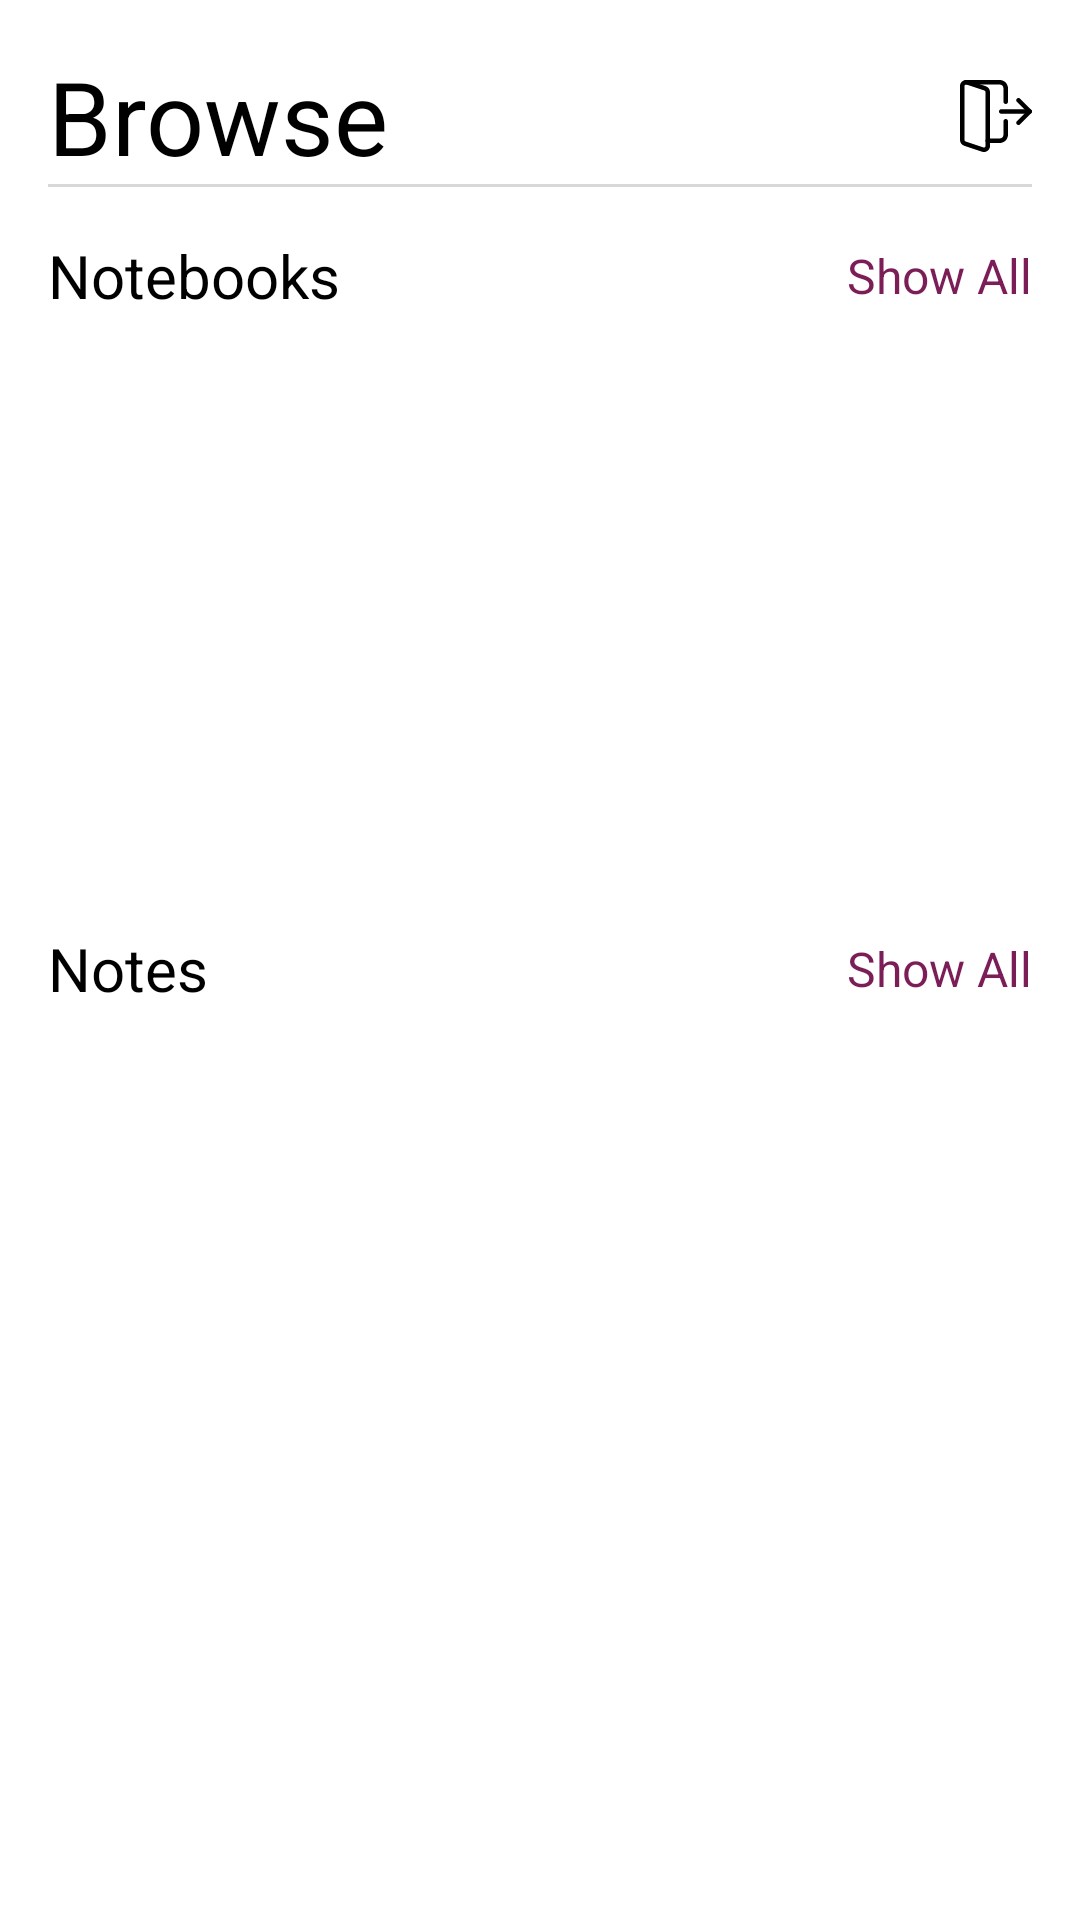

Here is an Android app screen rendered from its layout file. Give the layout XML and the strings, colors and styles it references.
<!-- AndroidManifest.xml: application theme AppTheme -->
<!-- res/layout/activity_main.xml -->
<?xml version="1.0" encoding="utf-8"?>
<androidx.constraintlayout.widget.ConstraintLayout xmlns:android="http://schemas.android.com/apk/res/android"
    xmlns:app="http://schemas.android.com/apk/res-auto"
    xmlns:tools="http://schemas.android.com/tools"
    android:layout_width="match_parent"
    android:layout_height="match_parent"
    android:background="@color/white"
    tools:context=".MainActivity">

    <TextView
        android:id="@+id/tv_browse_main_activity"
        android:layout_width="wrap_content"
        android:layout_height="wrap_content"
        android:layout_margin="16dp"
        android:text="@string/browse"
        android:textColor="@color/black"
        android:textSize="34sp"
        app:layout_constraintStart_toStartOf="parent"
        app:layout_constraintTop_toTopOf="parent" />

    <ImageView
        android:layout_width="wrap_content"
        android:layout_height="wrap_content"
        android:src="@drawable/ic_logout"
        android:layout_margin="16dp"
        android:onClick="logout"
        app:layout_constraintBottom_toBottomOf="@+id/tv_browse_main_activity"
        app:layout_constraintEnd_toEndOf="parent"
        app:layout_constraintTop_toTopOf="@+id/tv_browse_main_activity" />

    <View
        android:id="@+id/view"
        android:layout_width="0dp"
        android:layout_height="1dp"
        android:layout_marginStart="16dp"
        android:layout_marginEnd="16dp"
        android:background="@color/light_gray"
        app:layout_constraintEnd_toEndOf="parent"
        app:layout_constraintStart_toStartOf="parent"
        app:layout_constraintTop_toBottomOf="@id/tv_browse_main_activity" />

    <TextView
        android:id="@+id/tv_notebooks_main_activity"
        android:layout_width="wrap_content"
        android:layout_height="wrap_content"
        android:layout_marginTop="16dp"
        android:text="@string/notebooks"
        android:textColor="@color/black"
        android:textSize="20sp"
        app:layout_constraintStart_toStartOf="@+id/view"
        app:layout_constraintTop_toBottomOf="@+id/view" />

    <TextView
        android:layout_width="wrap_content"
        android:layout_height="wrap_content"
        android:onClick="openCategoriesActivity"
        android:text="@string/show_all"
        android:textColor="@color/lilac"
        android:textSize="16sp"
        app:layout_constraintBottom_toBottomOf="@+id/tv_notebooks_main_activity"
        app:layout_constraintEnd_toEndOf="@+id/view"
        app:layout_constraintTop_toTopOf="@+id/tv_notebooks_main_activity" />

    <androidx.recyclerview.widget.RecyclerView
        android:id="@+id/rv_categories_main_activity"
        android:layout_width="0dp"
        android:layout_height="0dp"
        android:layout_marginTop="8dp"
        app:layout_constraintDimensionRatio="h,12:6"
        app:layout_constraintEnd_toEndOf="parent"
        app:layout_constraintHorizontal_bias="0.0"
        app:layout_constraintStart_toStartOf="parent"
        app:layout_constraintTop_toBottomOf="@+id/tv_notebooks_main_activity" />

    <TextView
        android:id="@+id/tv_notes_main_activity"
        android:layout_width="wrap_content"
        android:layout_height="wrap_content"
        android:layout_marginTop="16dp"
        android:text="@string/notes"
        android:textColor="@color/black"
        android:textSize="20sp"
        app:layout_constraintStart_toStartOf="@+id/view"
        app:layout_constraintTop_toBottomOf="@+id/rv_categories_main_activity" />

    <TextView
        android:layout_width="wrap_content"
        android:layout_height="wrap_content"
        android:onClick="openNotesCategoriesActivity"
        android:text="@string/show_all"
        android:textColor="@color/lilac"
        android:textSize="16sp"
        app:layout_constraintBottom_toBottomOf="@+id/tv_notes_main_activity"
        app:layout_constraintEnd_toEndOf="@+id/view"
        app:layout_constraintTop_toTopOf="@+id/tv_notes_main_activity" />

    <androidx.recyclerview.widget.RecyclerView
        android:id="@+id/rv_notes_main_activity"
        android:layout_width="0dp"
        android:layout_height="0dp"
        android:layout_marginTop="16dp"
        app:layout_constraintBottom_toBottomOf="parent"
        app:layout_constraintEnd_toEndOf="parent"
        app:layout_constraintStart_toStartOf="parent"
        app:layout_constraintTop_toBottomOf="@+id/tv_notes_main_activity" />

    <ImageView
        android:id="@+id/img_empty_note_rv_main_activity"
        android:layout_width="wrap_content"
        android:layout_height="wrap_content"
        android:src="@drawable/img_empty_notes"
        android:visibility="gone"
        app:layout_constraintBottom_toBottomOf="parent"
        app:layout_constraintEnd_toEndOf="parent"
        app:layout_constraintStart_toStartOf="parent"
        app:layout_constraintTop_toTopOf="@+id/rv_notes_main_activity" />
</androidx.constraintlayout.widget.ConstraintLayout>
<!-- resources referenced by this layout -->
<resources>
  <color name="black">#000000</color>
  <color name="light_gray">#D8D8D8</color>
  <color name="lilac">#7B1E58</color>
  <color name="white">#FFFFFF</color>
  <!-- drawable ic_logout: vector/xml drawable (drawable, 2009 chars, omitted) -->
  <!-- drawable img_empty_notes: jpg bitmap (drawable, 11394 bytes) -->
  <string name="browse">Browse</string>
  <string name="notebooks">Notebooks</string>
  <string name="notes">Notes</string>
  <string name="show_all">Show All</string>
  <style name="AppTheme" parent="Theme.AppCompat.Light.NoActionBar">
          
          <item name="colorPrimary">@color/white</item>
          <item name="colorPrimaryDark">@color/white</item>
          <item name="colorAccent">@color/lilac</item>
          
          <item name="android:windowDrawsSystemBarBackgrounds">true</item>
          <item name="android:windowLightStatusBar">true</item>
          <item name="android:statusBarColor">@android:color/transparent</item>
      </style>
</resources>
